Run: headless pygame with SDL's dummy video driver; simulated clock (each Clock.tick advances the game by its frame time, no real sleeping); random seed 0; keys injected as events and as key.get_pressed() state; no mouse input.
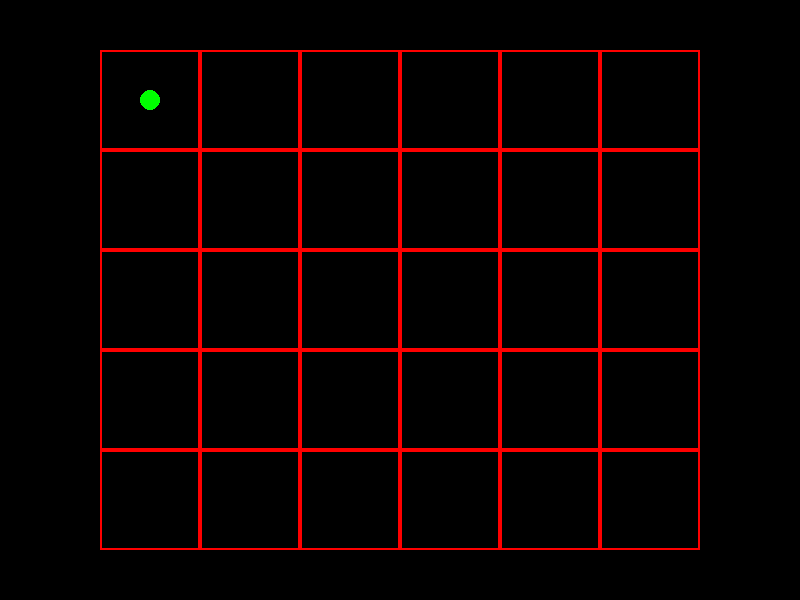
Frame 1 of 4 · flips 1–60 · no input
Frame 2 of 4 · flips 61–180 · tapped SPACE, RETURN · held RIGHT (→), D · screen unchanged from frame 1, image omitted
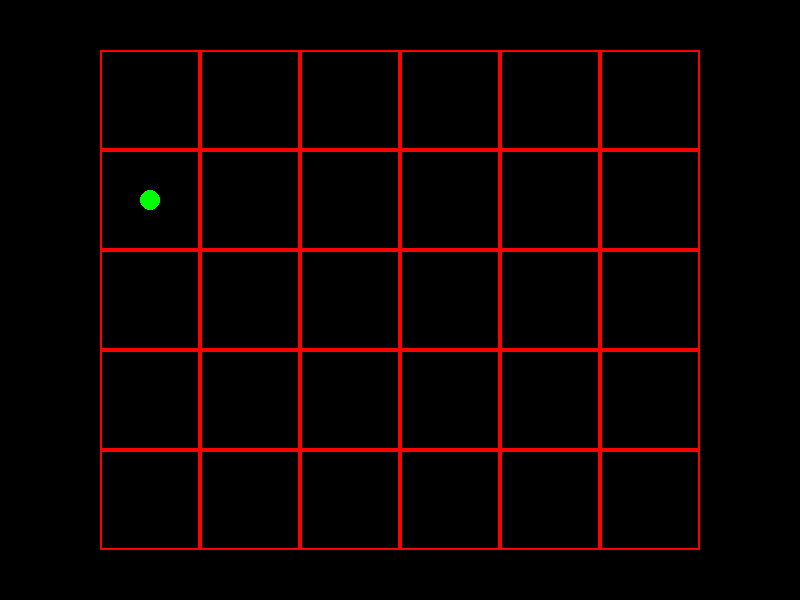
Frame 3 of 4 · flips 181–300 · held DOWN (↓), S
Frame 4 of 4 · flips 301–420 · held LEFT (←), A, UP (↑), W · screen same as frame 1, image omitted

The pygame program that drew these frames:

import pygame

class Game:
    def __init__(self):
        pygame.init()

        self.WIDTH = 800
        self.HEIGHT = 600
        self.screen = pygame.display.set_mode((self.WIDTH, self.HEIGHT))
        self.clock = pygame.time.Clock()
        self.running = True

        self.player_pos = None

    def update_player_pos(self):
        if not self.player_pos:
            self.player_pos = list(self.centers[0])
        

    def draw_grid(self):
        self.centers = []

        for i in range(1,7):
            for j in range(1,6):
                x = i * 100
                y = j * 100 - 50
                width = 100
                height = 100
                rect = pygame.Rect(x, y, width, height)
                self.centers.append(rect.center)

                pygame.draw.rect(self.screen,'red',rect, 2)
    
    def draw_player(self):
        pygame.draw.circle(self.screen, 'green', self.player_pos, 10)

    def handle_events(self):
        for event in pygame.event.get():
                if event.type == pygame.QUIT:
                    self.running = False
                if event.type == pygame.KEYDOWN:
                    if event.key == pygame.K_DOWN:
                        self.player_pos[1] += 100
                    if event.key == pygame.K_UP:
                        self.player_pos[1] -= 100

    def run(self):
        while self.running:
            self.handle_events()

            self.screen.fill('black')
            
            self.draw_grid()
            self.update_player_pos()
            self.draw_player()

            pygame.display.flip()
            self.clock.tick(60)

        pygame.quit()

game = Game()
game.run()
